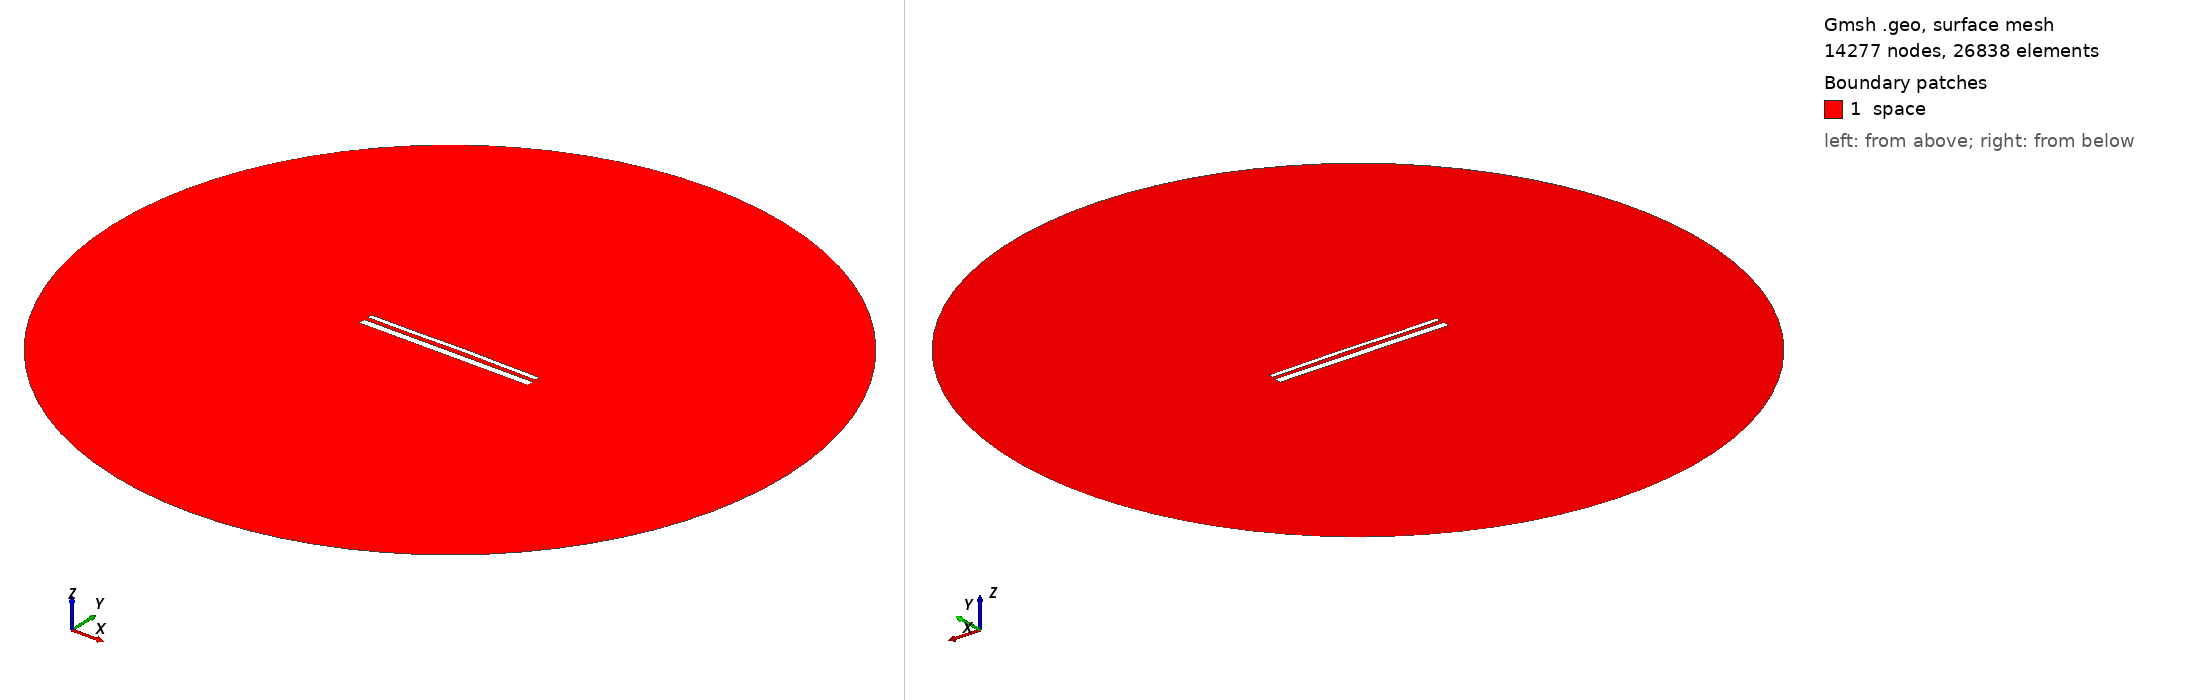

Gmsh geometry script, surface-meshed: 14277 nodes, 26838 surface elements. Boundary patches (legend numbers): 1 space. Left view from above one corner, right view from below the opposite corner. Legend entries are the model's physical surfaces. The drawing asked Gmsh for element sizes between 1% and 20% of the model's largest extent; the script's own settings can give other sizes.

=== 14732.geo (drawn) ===
//---------------------------------------
// Geometry kernel
//---------------------------------------

SetFactory("OpenCASCADE");



//---------------------------------------
// Parameters of the geometry
//---------------------------------------

// Overetch of the upper plate
overetch = 0.5;

// Distance between the plates
distance = 2.25;

// Discretization over the x axis (for the deformation)
nx = 50; 

// Length of the plate
L = 100 - overetch; 

// Number of modes
n = 4; 

// 1st mode coefficient
coeff(1) = 0.0;
beta(1) = 0.596864 * 3.1415926535 / L;

// 2nd mode coefficient
coeff(2) = 0.15;
beta(2) = 1.49418 * 3.1415926535 / L;

// 3rd mode coefficient
coeff(3) = -0.075;
beta(3) = 2.50025 * 3.1415926535 / L;

// 4th mode coefficient
coeff(4) = -0.075;
beta(4) = 3.49999 * 3.1415926535 / L;



//---------------------------------------
// Upper plate (deformed rectangle)
//---------------------------------------

// Coordiantes of the upper plate
xmin = -50;
xmax = 50 - overetch;

// Height of the upper plate
yheight = 4 - 2 * overetch;

// Indexes of the points
UpperID[] = {};
LowerID[] = {};
LeftID[] = {};
RightID[] = {};

// Point index
p = 1;

// Horizontal edges
For i In {1:nx}
    x = xmin + (i-1)*(xmax - xmin)/(nx-1);

    y_bottom = distance / 2 + overetch;
    For j In {1:n}
        C = (Cosh(beta(j)*L) + Cos(beta(j)*L)) / (Sinh(beta(j)*L) + Sin(beta(j)*L));
        y_bottom  = y_bottom + coeff(j) * (Cosh(beta(j)*(x+50)) - Cos(beta(j)*(x+50)) - C * (Sinh(beta(j)*(x+50)) - Sin(beta(j)*(x+50))));
    EndFor

    y_top = y_bottom + yheight;

    Point(p) = {x, y_top, 0, 1.0};
    UpperID[i] = p;
    p = p + 1;

    Point(p) = {x, y_bottom, 0, 1.0};
    LowerID[i] = p;
    p = p + 1;
EndFor

// Create point lists
UpperPts[] = {}; LowerPts[] = {};
For i In {1:nx}
  UpperPts[] += {UpperID[i]};
  LowerPts[] += {LowerID[i]};
EndFor

// Build splines
Spline(1) = {UpperPts[]};
Spline(2) = {LowerPts[]};
Line(3) = {LowerPts[nx-1], UpperPts[nx-1]};
Line(4) = {LowerPts[0], UpperPts[0]};

// Build the plane surface
Curve Loop(1) = {2, 3, -1, -4};
Plane Surface(1) = {1};



//---------------------------------------
// Lower plate (rectangle)
//---------------------------------------

// Vertices
Point(1001) = {-50, -1, 0, 1.0};
Point(1002) = { 50, -1, 0, 1.0};
Point(1003) = { 50,  -5, 0, 1.0};
Point(1004) = {-50,  -5, 0, 1.0};

// Edges
Line(5) = {1001, 1002};
Line(6) = {1002, 1003};
Line(7) = {1003, 1004};
Line(8) = {1004, 1001};

// Plane surface
Line Loop(2) = {5, 6, 7, 8};
Plane Surface(2) = {2}; 



//---------------------------------------
// Outer (fictious) boundary
//---------------------------------------

// Points
Point(1005) = {0, 0, 0};       // Center
Point(1006) = {200, 0, 0};     // Start point
Point(1007) = {0, 200, 0};     // 90 degrees
Point(1008) = {-200, 0, 0};    // 180 degrees
Point(1009) = {0, -200, 0};    // 270 degrees

// Circle arcs (each needs start, center, end)
Circle(9) = {1006, 1005, 1007};
Circle(10) = {1007, 1005, 1008};
Circle(11) = {1008, 1005, 1009};
Circle(12) = {1009, 1005, 1006};

// Plane surface for the entire domain
Curve Loop(3) = {9, 10, 11, 12};
Surface(3) = {3};

// Subtract the plates from the whole domain to obtain the actual domain where we want to solve the equations
BooleanDifference{ Surface{3}; Delete; }{ Surface{1}; Surface{2}; Delete; }




//---------------------------------------
// Transfinite Lines/Curves
//---------------------------------------

// Set the number of points on the boundaries
r = 7;

// Plates
Transfinite Curve {1, 2} = 50*r Using Progression 1;
Transfinite Curve {3, 4} = 2*r Using Progression 1;
Transfinite Line {5, 7} = 50*r Using Progression 1;
Transfinite Line {6, 8} = 2*r Using Progression 1;

// Outer boundary
Transfinite Line {9, 10, 11, 12} = 20 Using Progression 1;



//---------------------------------------
// Physical groups
//---------------------------------------                

// Physical curves (boundaries)
Physical Line("force_segment", 10) = {2};
Physical Line("upper_plate", 11) = {1, 3, 4};
Physical Line("lower_plate", 12) = {5, 6, 7, 8};
Physical Line("boundary", 20) = {9, 10, 11, 12};

// Physical Surfaces
Physical Surface("space", 30) = {3};



//---------------------------------------
// 6. Generate the Mesh
//---------------------------------------

// 2D mesh generation
Mesh 2;
